5-way image classification set "data" from GitHub (Griffin98/image_classifier); label vocabulary: blueberry, cherry, peach, raspberry, walnut.

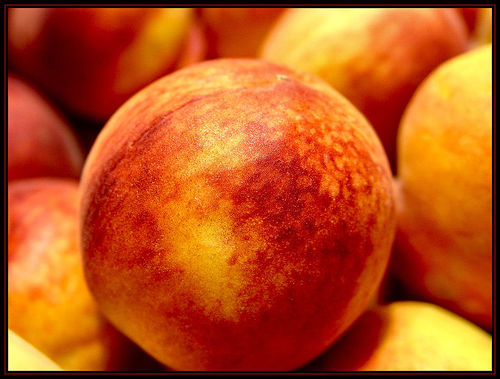
Label: peach

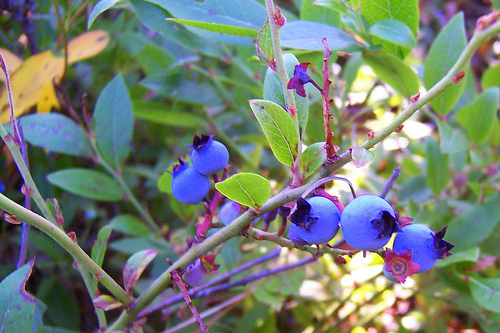
Label: blueberry

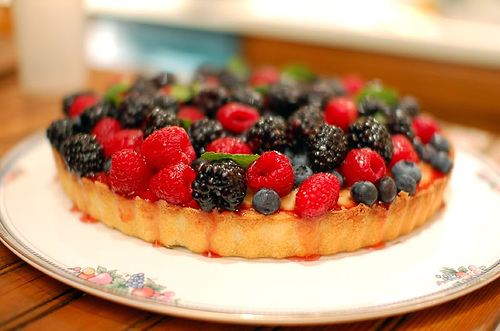
Label: raspberry

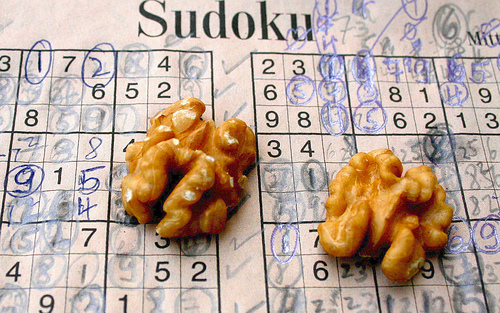
Label: walnut

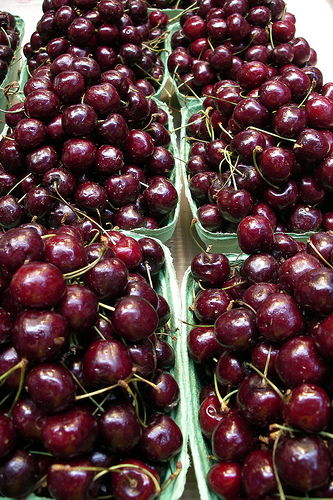
Label: cherry

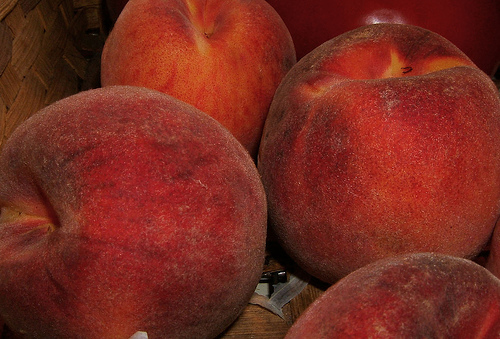
Label: peach
